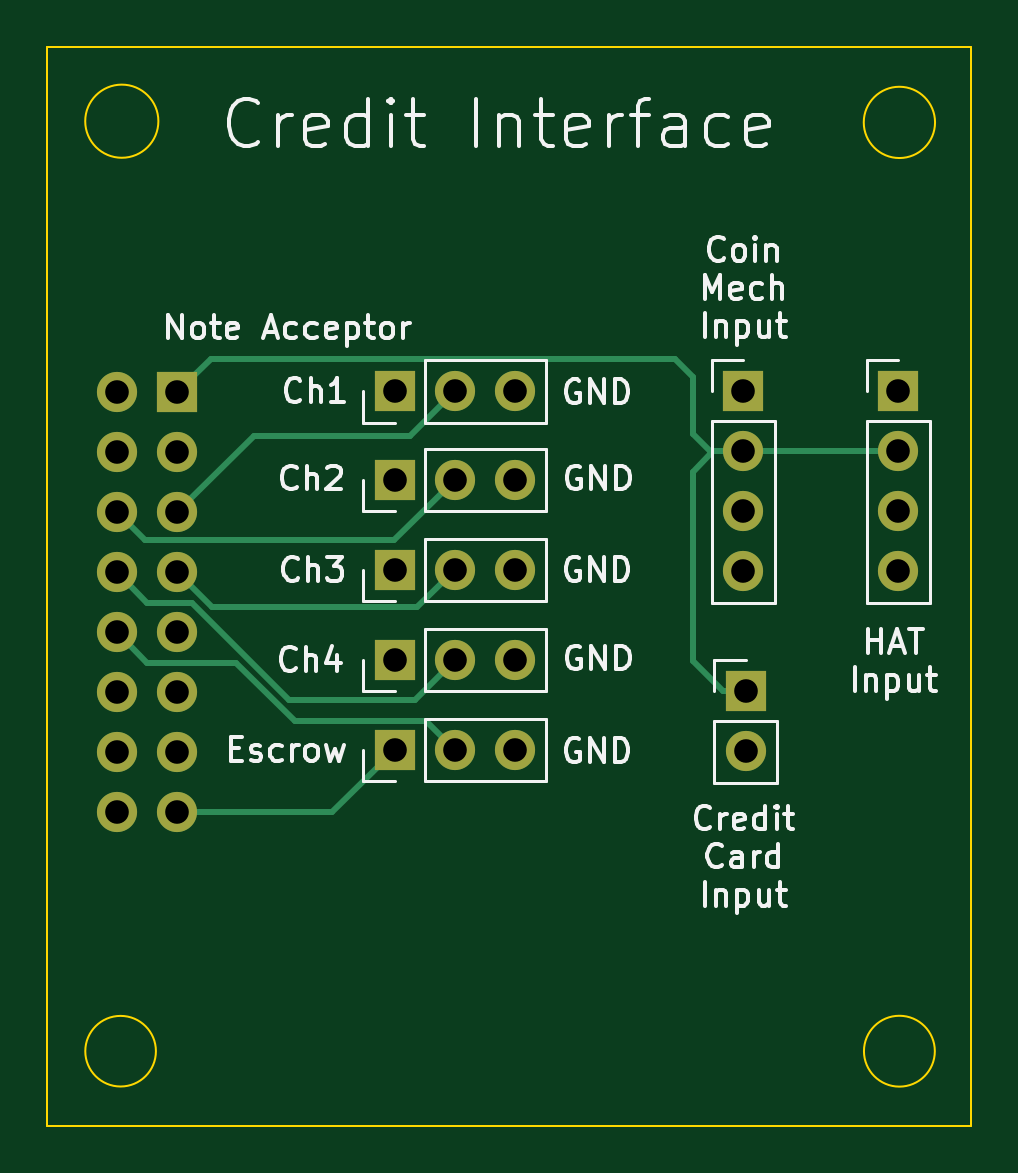
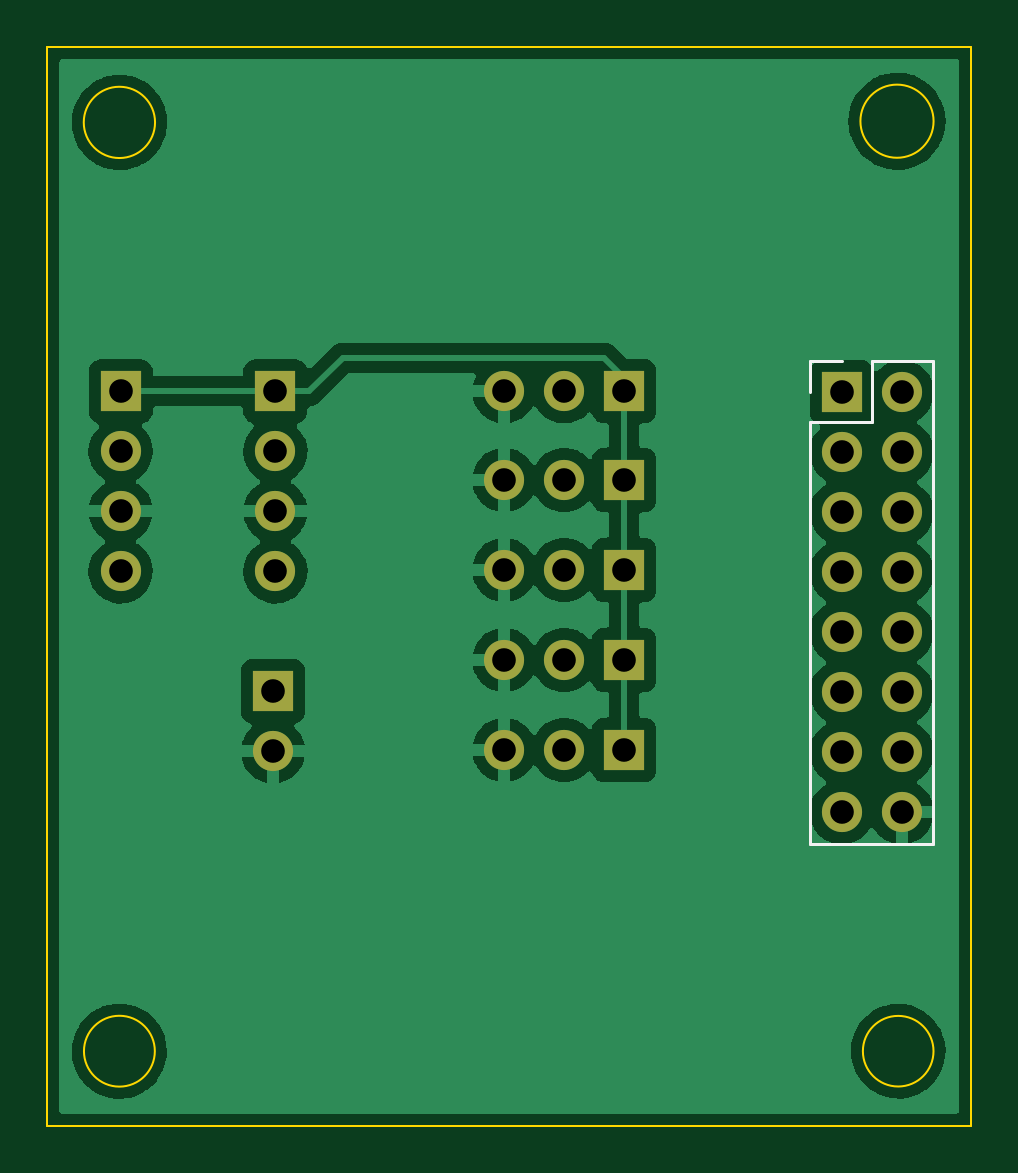
Circuit board: 11 layer files. Board 39.1 x 45.7 mm.
- bottom_copper: Coin Adapter-B_Cu.gbl (71749 bytes)
- bottom_mask: Coin Adapter-B_Mask.gbs (1671 bytes)
- paste: Coin Adapter-B_Paste.gbp (495 bytes)
- bottom_silk: Coin Adapter-B_Silkscreen.gbo (2098 bytes)
- outline: Coin Adapter-Edge_Cuts.gm1 (1043 bytes)
- top_copper: Coin Adapter-F_Cu.gtl (3491 bytes)
- top_mask: Coin Adapter-F_Mask.gts (1671 bytes)
- paste: Coin Adapter-F_Paste.gtp (495 bytes)
- top_silk: Coin Adapter-F_Silkscreen.gto (29058 bytes)
- drill: Coin Adapter-NPTH.drl (276 bytes)
- drill: Coin Adapter-PTH.drl (1025 bytes)

=== bottom_copper: Coin Adapter-B_Cu.gbl (71749 bytes, source omitted) ===
=== bottom_mask: Coin Adapter-B_Mask.gbs ===
G04 #@! TF.GenerationSoftware,KiCad,Pcbnew,(6.0.6)*
G04 #@! TF.CreationDate,2023-03-25T01:52:23+10:30*
G04 #@! TF.ProjectId,Coin Adapter,436f696e-2041-4646-9170-7465722e6b69,rev?*
G04 #@! TF.SameCoordinates,Original*
G04 #@! TF.FileFunction,Soldermask,Bot*
G04 #@! TF.FilePolarity,Negative*
%FSLAX46Y46*%
G04 Gerber Fmt 4.6, Leading zero omitted, Abs format (unit mm)*
G04 Created by KiCad (PCBNEW (6.0.6)) date 2023-03-25 01:52:23*
%MOMM*%
%LPD*%
G01*
G04 APERTURE LIST*
%ADD10R,1.700000X1.700000*%
%ADD11O,1.700000X1.700000*%
G04 APERTURE END LIST*
D10*
X143118600Y-91897200D03*
D11*
X145658600Y-91897200D03*
X148198600Y-91897200D03*
D10*
X164439600Y-80528000D03*
D11*
X164439600Y-83068000D03*
X164439600Y-85608000D03*
X164439600Y-88148000D03*
D10*
X143118600Y-84277200D03*
D11*
X145658600Y-84277200D03*
X148198600Y-84277200D03*
D10*
X143118600Y-88087200D03*
D11*
X145658600Y-88087200D03*
X148198600Y-88087200D03*
D10*
X157886400Y-80528000D03*
D11*
X157886400Y-83068000D03*
X157886400Y-85608000D03*
X157886400Y-88148000D03*
D10*
X143118600Y-95707200D03*
D11*
X145658600Y-95707200D03*
X148198600Y-95707200D03*
D10*
X157988000Y-93218000D03*
D11*
X157988000Y-95758000D03*
D10*
X133913800Y-80568800D03*
D11*
X131373800Y-80568800D03*
X133913800Y-83108800D03*
X131373800Y-83108800D03*
X133913800Y-85648800D03*
X131373800Y-85648800D03*
X133913800Y-88188800D03*
X131373800Y-88188800D03*
X133913800Y-90728800D03*
X131373800Y-90728800D03*
X133913800Y-93268800D03*
X131373800Y-93268800D03*
X133913800Y-95808800D03*
X131373800Y-95808800D03*
X133913800Y-98348800D03*
X131373800Y-98348800D03*
D10*
X143118600Y-80518000D03*
D11*
X145658600Y-80518000D03*
X148198600Y-80518000D03*
M02*

=== paste: Coin Adapter-B_Paste.gbp ===
G04 #@! TF.GenerationSoftware,KiCad,Pcbnew,(6.0.6)*
G04 #@! TF.CreationDate,2023-03-25T01:52:23+10:30*
G04 #@! TF.ProjectId,Coin Adapter,436f696e-2041-4646-9170-7465722e6b69,rev?*
G04 #@! TF.SameCoordinates,Original*
G04 #@! TF.FileFunction,Paste,Bot*
G04 #@! TF.FilePolarity,Positive*
%FSLAX46Y46*%
G04 Gerber Fmt 4.6, Leading zero omitted, Abs format (unit mm)*
G04 Created by KiCad (PCBNEW (6.0.6)) date 2023-03-25 01:52:23*
%MOMM*%
%LPD*%
G01*
G04 APERTURE LIST*
G04 APERTURE END LIST*
M02*

=== bottom_silk: Coin Adapter-B_Silkscreen.gbo ===
G04 #@! TF.GenerationSoftware,KiCad,Pcbnew,(6.0.6)*
G04 #@! TF.CreationDate,2023-03-25T01:52:23+10:30*
G04 #@! TF.ProjectId,Coin Adapter,436f696e-2041-4646-9170-7465722e6b69,rev?*
G04 #@! TF.SameCoordinates,Original*
G04 #@! TF.FileFunction,Legend,Bot*
G04 #@! TF.FilePolarity,Positive*
%FSLAX46Y46*%
G04 Gerber Fmt 4.6, Leading zero omitted, Abs format (unit mm)*
G04 Created by KiCad (PCBNEW (6.0.6)) date 2023-03-25 01:52:23*
%MOMM*%
%LPD*%
G01*
G04 APERTURE LIST*
%ADD10C,0.120000*%
%ADD11R,1.700000X1.700000*%
%ADD12O,1.700000X1.700000*%
G04 APERTURE END LIST*
D10*
X135243800Y-80568800D02*
X135243800Y-79238800D01*
X132643800Y-81838800D02*
X132643800Y-79238800D01*
X135243800Y-99678800D02*
X130043800Y-99678800D01*
X132643800Y-79238800D02*
X130043800Y-79238800D01*
X135243800Y-81838800D02*
X132643800Y-81838800D01*
X135243800Y-79238800D02*
X133913800Y-79238800D01*
X130043800Y-79238800D02*
X130043800Y-99678800D01*
X135243800Y-81838800D02*
X135243800Y-99678800D01*
%LPC*%
D11*
X143118600Y-91897200D03*
D12*
X145658600Y-91897200D03*
X148198600Y-91897200D03*
D11*
X164439600Y-80528000D03*
D12*
X164439600Y-83068000D03*
X164439600Y-85608000D03*
X164439600Y-88148000D03*
D11*
X143118600Y-84277200D03*
D12*
X145658600Y-84277200D03*
X148198600Y-84277200D03*
D11*
X143118600Y-88087200D03*
D12*
X145658600Y-88087200D03*
X148198600Y-88087200D03*
D11*
X157886400Y-80528000D03*
D12*
X157886400Y-83068000D03*
X157886400Y-85608000D03*
X157886400Y-88148000D03*
D11*
X143118600Y-95707200D03*
D12*
X145658600Y-95707200D03*
X148198600Y-95707200D03*
D11*
X157988000Y-93218000D03*
D12*
X157988000Y-95758000D03*
D11*
X133913800Y-80568800D03*
D12*
X131373800Y-80568800D03*
X133913800Y-83108800D03*
X131373800Y-83108800D03*
X133913800Y-85648800D03*
X131373800Y-85648800D03*
X133913800Y-88188800D03*
X131373800Y-88188800D03*
X133913800Y-90728800D03*
X131373800Y-90728800D03*
X133913800Y-93268800D03*
X131373800Y-93268800D03*
X133913800Y-95808800D03*
X131373800Y-95808800D03*
X133913800Y-98348800D03*
X131373800Y-98348800D03*
D11*
X143118600Y-80518000D03*
D12*
X145658600Y-80518000D03*
X148198600Y-80518000D03*
M02*

=== outline: Coin Adapter-Edge_Cuts.gm1 ===
G04 #@! TF.GenerationSoftware,KiCad,Pcbnew,(6.0.6)*
G04 #@! TF.CreationDate,2023-03-25T01:52:23+10:30*
G04 #@! TF.ProjectId,Coin Adapter,436f696e-2041-4646-9170-7465722e6b69,rev?*
G04 #@! TF.SameCoordinates,Original*
G04 #@! TF.FileFunction,Profile,NP*
%FSLAX46Y46*%
G04 Gerber Fmt 4.6, Leading zero omitted, Abs format (unit mm)*
G04 Created by KiCad (PCBNEW (6.0.6)) date 2023-03-25 01:52:23*
%MOMM*%
%LPD*%
G01*
G04 APERTURE LIST*
G04 #@! TA.AperFunction,Profile*
%ADD10C,0.100000*%
G04 #@! TD*
G04 APERTURE END LIST*
D10*
X165990506Y-108458000D02*
G75*
G03*
X165990506Y-108458000I-1500106J0D01*
G01*
X165999083Y-69138800D02*
G75*
G03*
X165999083Y-69138800I-1508683J0D01*
G01*
X128422400Y-111607600D02*
X167538400Y-111607600D01*
X167538400Y-111607600D02*
X167538400Y-65938400D01*
X167538400Y-65938400D02*
X128422400Y-65938400D01*
X128422400Y-65938400D02*
X128422400Y-111607600D01*
X133016136Y-108458000D02*
G75*
G03*
X133016136Y-108458000I-1494936J0D01*
G01*
X133120359Y-69088000D02*
G75*
G03*
X133120359Y-69088000I-1548359J0D01*
G01*
M02*

=== top_copper: Coin Adapter-F_Cu.gtl ===
G04 #@! TF.GenerationSoftware,KiCad,Pcbnew,(6.0.6)*
G04 #@! TF.CreationDate,2023-03-25T01:52:22+10:30*
G04 #@! TF.ProjectId,Coin Adapter,436f696e-2041-4646-9170-7465722e6b69,rev?*
G04 #@! TF.SameCoordinates,Original*
G04 #@! TF.FileFunction,Copper,L1,Top*
G04 #@! TF.FilePolarity,Positive*
%FSLAX46Y46*%
G04 Gerber Fmt 4.6, Leading zero omitted, Abs format (unit mm)*
G04 Created by KiCad (PCBNEW (6.0.6)) date 2023-03-25 01:52:22*
%MOMM*%
%LPD*%
G01*
G04 APERTURE LIST*
G04 #@! TA.AperFunction,ComponentPad*
%ADD10R,1.700000X1.700000*%
G04 #@! TD*
G04 #@! TA.AperFunction,ComponentPad*
%ADD11O,1.700000X1.700000*%
G04 #@! TD*
G04 #@! TA.AperFunction,Conductor*
%ADD12C,0.250000*%
G04 #@! TD*
G04 APERTURE END LIST*
D10*
X143118600Y-91897200D03*
D11*
X145658600Y-91897200D03*
X148198600Y-91897200D03*
D10*
X164439600Y-80528000D03*
D11*
X164439600Y-83068000D03*
X164439600Y-85608000D03*
X164439600Y-88148000D03*
D10*
X143118600Y-84277200D03*
D11*
X145658600Y-84277200D03*
X148198600Y-84277200D03*
D10*
X143118600Y-88087200D03*
D11*
X145658600Y-88087200D03*
X148198600Y-88087200D03*
D10*
X157886400Y-80528000D03*
D11*
X157886400Y-83068000D03*
X157886400Y-85608000D03*
X157886400Y-88148000D03*
D10*
X143118600Y-95707200D03*
D11*
X145658600Y-95707200D03*
X148198600Y-95707200D03*
D10*
X157988000Y-93218000D03*
D11*
X157988000Y-95758000D03*
D10*
X133913800Y-80568800D03*
D11*
X131373800Y-80568800D03*
X133913800Y-83108800D03*
X131373800Y-83108800D03*
X133913800Y-85648800D03*
X131373800Y-85648800D03*
X133913800Y-88188800D03*
X131373800Y-88188800D03*
X133913800Y-90728800D03*
X131373800Y-90728800D03*
X133913800Y-93268800D03*
X131373800Y-93268800D03*
X133913800Y-95808800D03*
X131373800Y-95808800D03*
X133913800Y-98348800D03*
X131373800Y-98348800D03*
D10*
X143118600Y-80518000D03*
D11*
X145658600Y-80518000D03*
X148198600Y-80518000D03*
D12*
X140477000Y-98348800D02*
X143118600Y-95707200D01*
X133913800Y-98348800D02*
X140477000Y-98348800D01*
X144439400Y-94488000D02*
X145658600Y-95707200D01*
X138911204Y-94488000D02*
X144439400Y-94488000D01*
X131373800Y-90728800D02*
X132648078Y-92003078D01*
X132648078Y-92003078D02*
X136426282Y-92003078D01*
X136426282Y-92003078D02*
X138911204Y-94488000D01*
X143982200Y-93573600D02*
X145658600Y-91897200D01*
X138633200Y-93573600D02*
X143982200Y-93573600D01*
X134522678Y-89463078D02*
X138633200Y-93573600D01*
X132648078Y-89463078D02*
X134522678Y-89463078D01*
X131373800Y-88188800D02*
X132648078Y-89463078D01*
X144083800Y-89662000D02*
X145658600Y-88087200D01*
X133913800Y-88188800D02*
X135387000Y-89662000D01*
X135387000Y-89662000D02*
X144083800Y-89662000D01*
X132548800Y-86823800D02*
X143112000Y-86823800D01*
X131373800Y-85648800D02*
X132548800Y-86823800D01*
X143112000Y-86823800D02*
X145658600Y-84277200D01*
X143779000Y-82397600D02*
X137165000Y-82397600D01*
X145658600Y-80518000D02*
X143779000Y-82397600D01*
X137165000Y-82397600D02*
X133913800Y-85648800D01*
X156474000Y-83068000D02*
X157886400Y-83068000D01*
X155752800Y-79908400D02*
X155752800Y-82346800D01*
X154990800Y-79146400D02*
X155752800Y-79908400D01*
X135336200Y-79146400D02*
X154990800Y-79146400D01*
X155752800Y-82346800D02*
X156474000Y-83068000D01*
X133913800Y-80568800D02*
X135336200Y-79146400D01*
X157886400Y-83068000D02*
X156606400Y-83068000D01*
X155752800Y-83921600D02*
X155752800Y-91948000D01*
X155752800Y-91948000D02*
X157022800Y-93218000D01*
X157022800Y-93218000D02*
X157988000Y-93218000D01*
X157886400Y-83068000D02*
X164439600Y-83068000D01*
X156606400Y-83068000D02*
X155752800Y-83921600D01*
M02*

=== top_mask: Coin Adapter-F_Mask.gts ===
G04 #@! TF.GenerationSoftware,KiCad,Pcbnew,(6.0.6)*
G04 #@! TF.CreationDate,2023-03-25T01:52:23+10:30*
G04 #@! TF.ProjectId,Coin Adapter,436f696e-2041-4646-9170-7465722e6b69,rev?*
G04 #@! TF.SameCoordinates,Original*
G04 #@! TF.FileFunction,Soldermask,Top*
G04 #@! TF.FilePolarity,Negative*
%FSLAX46Y46*%
G04 Gerber Fmt 4.6, Leading zero omitted, Abs format (unit mm)*
G04 Created by KiCad (PCBNEW (6.0.6)) date 2023-03-25 01:52:23*
%MOMM*%
%LPD*%
G01*
G04 APERTURE LIST*
%ADD10R,1.700000X1.700000*%
%ADD11O,1.700000X1.700000*%
G04 APERTURE END LIST*
D10*
X143118600Y-91897200D03*
D11*
X145658600Y-91897200D03*
X148198600Y-91897200D03*
D10*
X164439600Y-80528000D03*
D11*
X164439600Y-83068000D03*
X164439600Y-85608000D03*
X164439600Y-88148000D03*
D10*
X143118600Y-84277200D03*
D11*
X145658600Y-84277200D03*
X148198600Y-84277200D03*
D10*
X143118600Y-88087200D03*
D11*
X145658600Y-88087200D03*
X148198600Y-88087200D03*
D10*
X157886400Y-80528000D03*
D11*
X157886400Y-83068000D03*
X157886400Y-85608000D03*
X157886400Y-88148000D03*
D10*
X143118600Y-95707200D03*
D11*
X145658600Y-95707200D03*
X148198600Y-95707200D03*
D10*
X157988000Y-93218000D03*
D11*
X157988000Y-95758000D03*
D10*
X133913800Y-80568800D03*
D11*
X131373800Y-80568800D03*
X133913800Y-83108800D03*
X131373800Y-83108800D03*
X133913800Y-85648800D03*
X131373800Y-85648800D03*
X133913800Y-88188800D03*
X131373800Y-88188800D03*
X133913800Y-90728800D03*
X131373800Y-90728800D03*
X133913800Y-93268800D03*
X131373800Y-93268800D03*
X133913800Y-95808800D03*
X131373800Y-95808800D03*
X133913800Y-98348800D03*
X131373800Y-98348800D03*
D10*
X143118600Y-80518000D03*
D11*
X145658600Y-80518000D03*
X148198600Y-80518000D03*
M02*

=== paste: Coin Adapter-F_Paste.gtp ===
G04 #@! TF.GenerationSoftware,KiCad,Pcbnew,(6.0.6)*
G04 #@! TF.CreationDate,2023-03-25T01:52:23+10:30*
G04 #@! TF.ProjectId,Coin Adapter,436f696e-2041-4646-9170-7465722e6b69,rev?*
G04 #@! TF.SameCoordinates,Original*
G04 #@! TF.FileFunction,Paste,Top*
G04 #@! TF.FilePolarity,Positive*
%FSLAX46Y46*%
G04 Gerber Fmt 4.6, Leading zero omitted, Abs format (unit mm)*
G04 Created by KiCad (PCBNEW (6.0.6)) date 2023-03-25 01:52:23*
%MOMM*%
%LPD*%
G01*
G04 APERTURE LIST*
G04 APERTURE END LIST*
M02*

=== top_silk: Coin Adapter-F_Silkscreen.gto (29058 bytes, source omitted) ===
=== drill: Coin Adapter-NPTH.drl ===
M48
; DRILL file {KiCad (6.0.6)} date Sat Mar 25 01:52:28 2023
; FORMAT={-:-/ absolute / metric / decimal}
; #@! TF.CreationDate,2023-03-25T01:52:28+10:30
; #@! TF.GenerationSoftware,Kicad,Pcbnew,(6.0.6)
; #@! TF.FileFunction,NonPlated,1,2,NPTH
FMAT,2
METRIC
%
G90
G05
T0
M30

=== drill: Coin Adapter-PTH.drl ===
M48
; DRILL file {KiCad (6.0.6)} date Sat Mar 25 01:52:28 2023
; FORMAT={-:-/ absolute / metric / decimal}
; #@! TF.CreationDate,2023-03-25T01:52:28+10:30
; #@! TF.GenerationSoftware,Kicad,Pcbnew,(6.0.6)
; #@! TF.FileFunction,Plated,1,2,PTH
FMAT,2
METRIC
; #@! TA.AperFunction,Plated,PTH,ComponentDrill
T1C1.000
%
G90
G05
T1
X131.374Y-80.569
X131.374Y-83.109
X131.374Y-85.649
X131.374Y-88.189
X131.374Y-90.729
X131.374Y-93.269
X131.374Y-95.809
X131.374Y-98.349
X133.914Y-80.569
X133.914Y-83.109
X133.914Y-85.649
X133.914Y-88.189
X133.914Y-90.729
X133.914Y-93.269
X133.914Y-95.809
X133.914Y-98.349
X143.119Y-80.518
X143.119Y-84.277
X143.119Y-88.087
X143.119Y-91.897
X143.119Y-95.707
X145.659Y-80.518
X145.659Y-84.277
X145.659Y-88.087
X145.659Y-91.897
X145.659Y-95.707
X148.199Y-80.518
X148.199Y-84.277
X148.199Y-88.087
X148.199Y-91.897
X148.199Y-95.707
X157.886Y-80.528
X157.886Y-83.068
X157.886Y-85.608
X157.886Y-88.148
X157.988Y-93.218
X157.988Y-95.758
X164.44Y-80.528
X164.44Y-83.068
X164.44Y-85.608
X164.44Y-88.148
T0
M30

